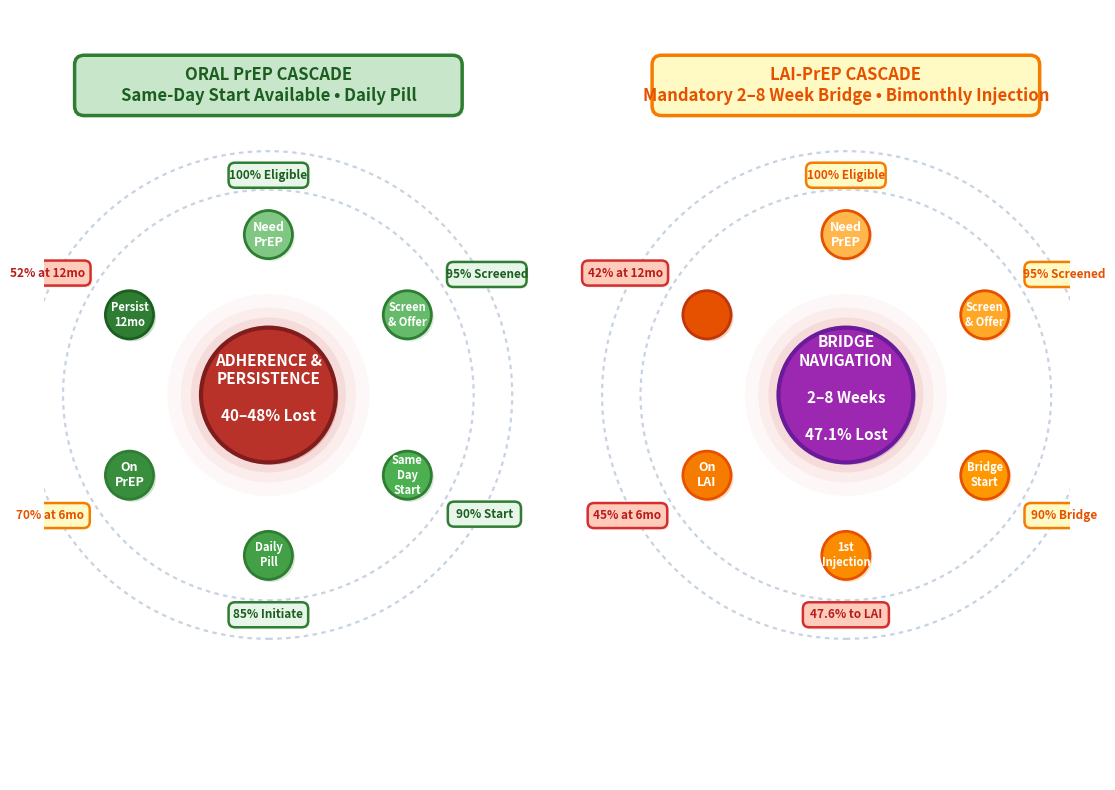

Reproduce this figure in Python.
"""Figure 1: Oral PrEP vs. LAI-PrEP circular cascade comparison (FIXED - No overlaps).

Key fixes:
  1) Increased ring radius and figure width to prevent overlap
  2) Repositioned callouts further from circles with larger gaps
  3) Adjusted bubble angles to create more separation
  4) Manual dx/dy adjustments for each callout to ensure no overlap

Outputs:
  • figure1_cascades_fixed.png
  • figure1_cascades_fixed.pdf
  • figure1_cascades_fixed.svg
"""

from __future__ import annotations

import math
import os
from dataclasses import dataclass
from typing import Iterable, List, Optional, Tuple

import matplotlib.pyplot as plt
import matplotlib.patheffects as pe
from matplotlib.patches import Circle, FancyBboxPatch

# Layout constants (in inches)
OUTER_NODE_R_IN = 0.45  # Original size
ORAL_BUBBLE_R_IN = OUTER_NODE_R_IN * 1.2  # 20% larger = 0.54
CALLOUT_EXTRA_OFFSET_IN = 0.075  # Extra offset for callout boxes from outer ring

# -----------------------------
# Global sizing (inches) - INCREASED for more spacing
# -----------------------------
FIG_W_IN = 18  # Wider figure
FIG_H_IN = 9   # Taller figure
DPI = 300

# Outer-node radius - REDUCED by 0.125"
OUTER_NODE_R_IN = 0.375  # Reduced from 0.50

# Z-orders (higher renders on top)
Z_DOTTED = 1
Z_RING_FILL = 2
Z_SHADOW = 3
Z_BUBBLE = 6
Z_CALLOUT = 7
Z_TEXT = 10


@dataclass(frozen=True)
class Bubble:
    angle_deg: float
    radius: float
    face: str
    edge: str
    lw: float
    text: str
    text_kwargs: dict


@dataclass(frozen=True)
class Callout:
    anchor_angle_deg: float
    text: str
    width: float
    height: float
    face: str
    edge: str
    lw: float
    text_color: str
    # Optional manual nudges (inches)
    dx: float = 0.0
    dy: float = 0.0


def polar_to_xy(center: Tuple[float, float], r: float, angle_deg: float) -> Tuple[float, float]:
    th = math.radians(angle_deg)
    return (center[0] + r * math.cos(th), center[1] + r * math.sin(th))


def add_rounded_box(
    ax,
    xy: Tuple[float, float],
    w: float,
    h: float,
    face: str,
    edge: str,
    lw: float = 1.5,
    rounding: float = 0.15,
    zorder: int = Z_CALLOUT,
    alpha: float = 1.0,
    shadow: bool = True,
):
    """Add a rounded rectangle where xy is the bottom-left corner."""
    patch = FancyBboxPatch(
        xy,
        w,
        h,
        boxstyle=f"round,pad=0.02,rounding_size={rounding}",
        facecolor=face,
        edgecolor=edge,
        linewidth=lw,
        alpha=alpha,
        zorder=zorder,
    )

    if shadow:
        patch.set_path_effects(
            [
                pe.SimplePatchShadow(offset=(1.5, -1.5), alpha=0.25, rho=0.98),
                pe.Normal(),
            ]
        )

    ax.add_patch(patch)
    return patch


def add_circle(
    ax,
    center: Tuple[float, float],
    r: float,
    face: str,
    edge: str,
    lw: float = 2,
    zorder: int = Z_BUBBLE,
    shadow: bool = True,
    glow: bool = False,
    glow_color: Optional[str] = None,
):
    """Add a circle with optional drop shadow and subtle glow."""
    if glow:
        gc = glow_color or face
        for k, alpha in [(1.15, 0.10), (1.30, 0.06), (1.50, 0.04)]:
            ax.add_patch(
                Circle(
                    center,
                    r * k,
                    facecolor=gc,
                    edgecolor="none",
                    alpha=alpha,
                    zorder=zorder - 1,
                )
            )

    circ = Circle(center, r, facecolor=face, edgecolor=edge, linewidth=lw, zorder=zorder)

    if shadow:
        circ.set_path_effects(
            [
                pe.SimplePatchShadow(offset=(1.8, -1.8), alpha=0.25, rho=0.98),
                pe.Normal(),
            ]
        )

    ax.add_patch(circ)
    return circ


def draw_dotted_rings(
    ax,
    center: Tuple[float, float],
    radii: Iterable[float],
    color: str = "#c7d3e2",
    lw: float = 1.6,
):
    for rr in radii:
        ring = Circle(
            center,
            rr,
            facecolor="none",
            edgecolor=color,
            linewidth=lw,
            linestyle=(0, (2, 2)),
            zorder=Z_DOTTED,
        )
        ax.add_patch(ring)


def draw_cascade(
    ax,
    center: Tuple[float, float],
    ring_radius: float,
    ring_radii_dotted: Tuple[float, float],
    central_radius: float,
    central_face: str,
    central_edge: str,
    central_text: str,
    outer_bubbles: List[Bubble],
    callouts: List[Callout],
):
    # Dotted rings first (back)
    draw_dotted_rings(ax, center, ring_radii_dotted)

    # Central bubble
    add_circle(
        ax,
        center,
        central_radius,
        face=central_face,
        edge=central_edge,
        lw=3,
        zorder=Z_BUBBLE,
        shadow=True,
        glow=True,
        glow_color="#d24b43",
    )
    ax.text(
        center[0],
        center[1] + 0.10,
        central_text,
        ha="center",
        va="center",
        color="white",
        fontsize=11,
        fontweight="bold",
        zorder=Z_TEXT,
    )

    # Outer bubbles
    for b in outer_bubbles:
        xy = polar_to_xy(center, ring_radius, b.angle_deg)
        add_circle(
            ax,
            xy,
            b.radius,
            face=b.face,
            edge=b.edge,
            lw=b.lw,
            zorder=Z_BUBBLE,
            shadow=True,
        )
        ax.text(
            xy[0],
            xy[1],
            b.text,
            zorder=Z_TEXT,
            **b.text_kwargs,
        )

    # Callouts (overlay boxes) - positioned OUTSIDE the ring with guaranteed clearance
    for c in callouts:
        anchor_xy = polar_to_xy(center, ring_radius, c.anchor_angle_deg)

        # Direction from center to anchor (unit vector)
        th = math.radians(c.anchor_angle_deg)
        ux, uy = math.cos(th), math.sin(th)

        # Calculate safe distance: bubble radius + gap + half of box diagonal projection
        hw, hh = c.width / 2, c.height / 2
        d_rect = hw * abs(ux) + hh * abs(uy)

        # Large gap to ensure no overlap
        gap = CALLOUT_EXTRA_OFFSET_IN + 0.20
        radial_shift = OUTER_NODE_R_IN + gap + d_rect

        callout_center = (
            anchor_xy[0] + ux * radial_shift + c.dx,
            anchor_xy[1] + uy * radial_shift + c.dy,
        )

        # Convert from callout center to bottom-left
        bl = (callout_center[0] - c.width / 2, callout_center[1] - c.height / 2)
        add_rounded_box(
            ax,
            bl,
            c.width,
            c.height,
            face=c.face,
            edge=c.edge,
            lw=c.lw,
            rounding=0.10,
            zorder=Z_CALLOUT,
            shadow=True,
        )

        ax.text(
            callout_center[0],
            callout_center[1],
            c.text,
            ha="center",
            va="center",
            color=c.text_color,
            fontsize=8.5,
            fontweight="bold",
            zorder=Z_TEXT,
        )


# Define Z-order for title boxes
Z_TITLE = 5

# Oral PrEP cascade data
oral_bubbles = [
    Bubble(
        angle_deg=90,
        radius=OUTER_NODE_R_IN,
        face="#81c784",
        edge="#2e7d32",
        lw=2,
        text="Need\nPrEP",
        text_kwargs={"ha": "center", "va": "center", "color": "white", "fontsize": 9, "fontweight": "bold"},
    ),
    Bubble(
        angle_deg=30,
        radius=OUTER_NODE_R_IN,
        face="#66bb6a",
        edge="#2e7d32",
        lw=2,
        text="Screen\n& Offer",
        text_kwargs={"ha": "center", "va": "center", "color": "white", "fontsize": 8, "fontweight": "bold"},
    ),
    Bubble(
        angle_deg=330,
        radius=OUTER_NODE_R_IN,
        face="#4caf50",
        edge="#2e7d32",
        lw=2,
        text="Same\nDay\nStart",
        text_kwargs={"ha": "center", "va": "center", "color": "white", "fontsize": 8, "fontweight": "bold"},
    ),
    Bubble(
        angle_deg=270,
        radius=OUTER_NODE_R_IN,
        face="#43a047",
        edge="#2e7d32",
        lw=2,
        text="Daily\nPill",
        text_kwargs={"ha": "center", "va": "center", "color": "white", "fontsize": 8, "fontweight": "bold"},
    ),
    Bubble(
        angle_deg=210,
        radius=OUTER_NODE_R_IN,
        face="#388e3c",
        edge="#2e7d32",
        lw=2,
        text="On\nPrEP",
        text_kwargs={"ha": "center", "va": "center", "color": "white", "fontsize": 9, "fontweight": "bold"},
    ),
    Bubble(
        angle_deg=150,
        radius=OUTER_NODE_R_IN,
        face="#2e7d32",
        edge="#1b5e20",
        lw=2,
        text="Persist\n12mo",
        text_kwargs={"ha": "center", "va": "center", "color": "white", "fontsize": 8, "fontweight": "bold"},
    ),
]

oral_callouts = [
    Callout(
        anchor_angle_deg=90,
        text="100% Eligible",
        width=1.2,
        height=0.35,
        face="#e8f5e9",
        edge="#2e7d32",
        lw=1.8,
        text_color="#1b5e20",
        dy=0.1,
    ),
    Callout(
        anchor_angle_deg=30,
        text="95% Screened",
        width=1.2,
        height=0.35,
        face="#e8f5e9",
        edge="#2e7d32",
        lw=1.8,
        text_color="#1b5e20",
        dx=0.15,
    ),
    Callout(
        anchor_angle_deg=330,
        text="90% Start",
        width=1.1,
        height=0.35,
        face="#e8f5e9",
        edge="#2e7d32",
        lw=1.8,
        text_color="#1b5e20",
        dx=0.15,
    ),
    Callout(
        anchor_angle_deg=270,
        text="85% Initiate",
        width=1.2,
        height=0.35,
        face="#e8f5e9",
        edge="#2e7d32",
        lw=1.8,
        text_color="#1b5e20",
        dy=-0.1,
    ),
    Callout(
        anchor_angle_deg=210,
        text="70% at 6mo",
        width=1.2,
        height=0.35,
        face="#fff9c4",
        edge="#f57c00",
        lw=1.8,
        text_color="#e65100",
        dx=-0.15,
    ),
    Callout(
        anchor_angle_deg=150,
        text="52% at 12mo",
        width=1.3,
        height=0.35,
        face="#ffccbc",
        edge="#d32f2f",
        lw=1.8,
        text_color="#b71c1c",
        dx=-0.15,
    ),
]

# LAI-PrEP cascade data
lai_bubbles = [
    Bubble(
        angle_deg=90,
        radius=OUTER_NODE_R_IN,
        face="#ffb74d",
        edge="#e65100",
        lw=2,
        text="Need\nPrEP",
        text_kwargs={"ha": "center", "va": "center", "color": "white", "fontsize": 9, "fontweight": "bold"},
    ),
    Bubble(
        angle_deg=30,
        radius=OUTER_NODE_R_IN,
        face="#ffa726",
        edge="#e65100",
        lw=2,
        text="Screen\n& Offer",
        text_kwargs={"ha": "center", "va": "center", "color": "white", "fontsize": 8, "fontweight": "bold"},
    ),
    Bubble(
        angle_deg=330,
        radius=OUTER_NODE_R_IN,
        face="#ff9800",
        edge="#e65100",
        lw=2,
        text="Bridge\nStart",
        text_kwargs={"ha": "center", "va": "center", "color": "white", "fontsize": 8, "fontweight": "bold"},
    ),
    Bubble(
        angle_deg=270,
        radius=OUTER_NODE_R_IN,
        face="#fb8c00",
        edge="#e65100",
        lw=2,
        text="1st\nInjection",
        text_kwargs={"ha": "center", "va": "center", "color": "white", "fontsize": 8, "fontweight": "bold"},
    ),
    Bubble(
        angle_deg=210,
        radius=OUTER_NODE_R_IN,
        face="#f57c00",
        edge="#e65100",
        lw=2,
        text="On\nLAI",
        text_kwargs={"ha": "center", "va": "center", "color": "white", "fontsize": 9, "fontweight": "bold"},
    ),
    Bubble(
        angle_deg=150,
        radius=OUTER_NODE_R_IN,
        face="#e65100",
        edge="#bf360c",
        lw=2,
        text="",
        text_kwargs={"ha": "center", "va": "center", "color": "white", "fontsize": 8, "fontweight": "bold"},
    ),
]

lai_callouts = [
    Callout(
        anchor_angle_deg=90,
        text="100% Eligible",
        width=1.2,
        height=0.35,
        face="#fff9c4",
        edge="#f57c00",
        lw=1.8,
        text_color="#e65100",
        dy=0.1,
    ),
    Callout(
        anchor_angle_deg=30,
        text="95% Screened",
        width=1.2,
        height=0.35,
        face="#fff9c4",
        edge="#f57c00",
        lw=1.8,
        text_color="#e65100",
        dx=0.15,
    ),
    Callout(
        anchor_angle_deg=330,
        text="90% Bridge",
        width=1.2,
        height=0.35,
        face="#fff9c4",
        edge="#f57c00",
        lw=1.8,
        text_color="#e65100",
        dx=0.15,
    ),
    Callout(
        anchor_angle_deg=270,
        text="47.6% to LAI",
        width=1.3,
        height=0.35,
        face="#ffccbc",
        edge="#d32f2f",
        lw=1.8,
        text_color="#b71c1c",
        dy=-0.1,
    ),
    Callout(
        anchor_angle_deg=210,
        text="45% at 6mo",
        width=1.2,
        height=0.35,
        face="#ffccbc",
        edge="#d32f2f",
        lw=1.8,
        text_color="#b71c1c",
        dx=-0.15,
    ),
    Callout(
        anchor_angle_deg=150,
        text="42% at 12mo",
        width=1.3,
        height=0.35,
        face="#ffccbc",
        edge="#d32f2f",
        lw=1.8,
        text_color="#b71c1c",
        dx=-0.15,
    ),
]


def main():
    """Generate the dual cascade comparison figure"""
    
    # Create figure
    fig, ax = plt.subplots(figsize=(16, 10), dpi=300)
    ax.set_xlim(-8, 8)
    ax.set_ylim(-6, 6)
    ax.set_aspect("equal")
    ax.axis("off")
    
    # Define centers and radii
    left_center = (-4.5, 0)
    right_center = (4.5, 0)
    ring_radius = 2.5
    dotted_r1 = 3.2
    dotted_r2 = 3.8
    
    # Draw left cascade (Oral PrEP)
    draw_cascade(
        ax,
        center=left_center,
        ring_radius=ring_radius,
        ring_radii_dotted=(dotted_r1, dotted_r2),
        central_radius=1.05,
        central_face="#b8322a",
        central_edge="#7f1d1d",
        central_text="ADHERENCE &\nPERSISTENCE\n\n40–48% Lost",
        outer_bubbles=oral_bubbles,
        callouts=oral_callouts,
    )
    
    # Draw right cascade (LAI-PrEP)
    draw_cascade(
        ax,
        center=right_center,
        ring_radius=ring_radius,
        ring_radii_dotted=(dotted_r1, dotted_r2),
        central_radius=1.05,
        central_face="#9c27b0",
        central_edge="#6a1b9a",
        central_text="BRIDGE\nNAVIGATION\n\n2–8 Weeks\n\n47.1% Lost",
        outer_bubbles=lai_bubbles,
        callouts=lai_callouts,
    )
    
    # Add title boxes (lowered by 0.125")
    top_y = 4.5 - 0.125  # Lowered by 0.125"
    
    # Oral PrEP title box
    add_rounded_box(
        ax,
        (left_center[0] - 3.0, top_y),
        6.0,
        0.9,
        face="#c8e6c9",
        edge="#2e7d32",
        lw=2.5,
        rounding=0.15,
        zorder=Z_TITLE,
        shadow=True,
    )
    ax.text(
        left_center[0],
        top_y + 0.45,
        "ORAL PrEP CASCADE\nSame-Day Start Available • Daily Pill",
        ha="center",
        va="center",
        fontsize=12,
        fontweight="bold",
        color="#1b5e20",
        zorder=Z_TEXT,
    )
    
    # LAI-PrEP title box
    add_rounded_box(
        ax,
        (right_center[0] - 3.0, top_y),
        6.0,
        0.9,
        face="#fff9c4",
        edge="#f57c00",
        lw=2.5,
        rounding=0.15,
        zorder=Z_TITLE,
        shadow=True,
    )
    ax.text(
        right_center[0],
        top_y + 0.45,
        "LAI-PrEP CASCADE\nMandatory 2–8 Week Bridge • Bimonthly Injection",
        ha="center",
        va="center",
        fontsize=12,
        fontweight="bold",
        color="#e65100",
        zorder=Z_TEXT,
    )
    
    # Save outputs
    out_base = "figure1_cascades_fixed"
    fig.savefig(f"{out_base}.png", dpi=600, bbox_inches="tight")
    fig.savefig(f"{out_base}.pdf", bbox_inches="tight")
    fig.savefig(f"{out_base}.svg", bbox_inches="tight")
    plt.close()
    
    print(f"Saved to {out_base}.png, .pdf, .svg")


if __name__ == "__main__":
    main()
